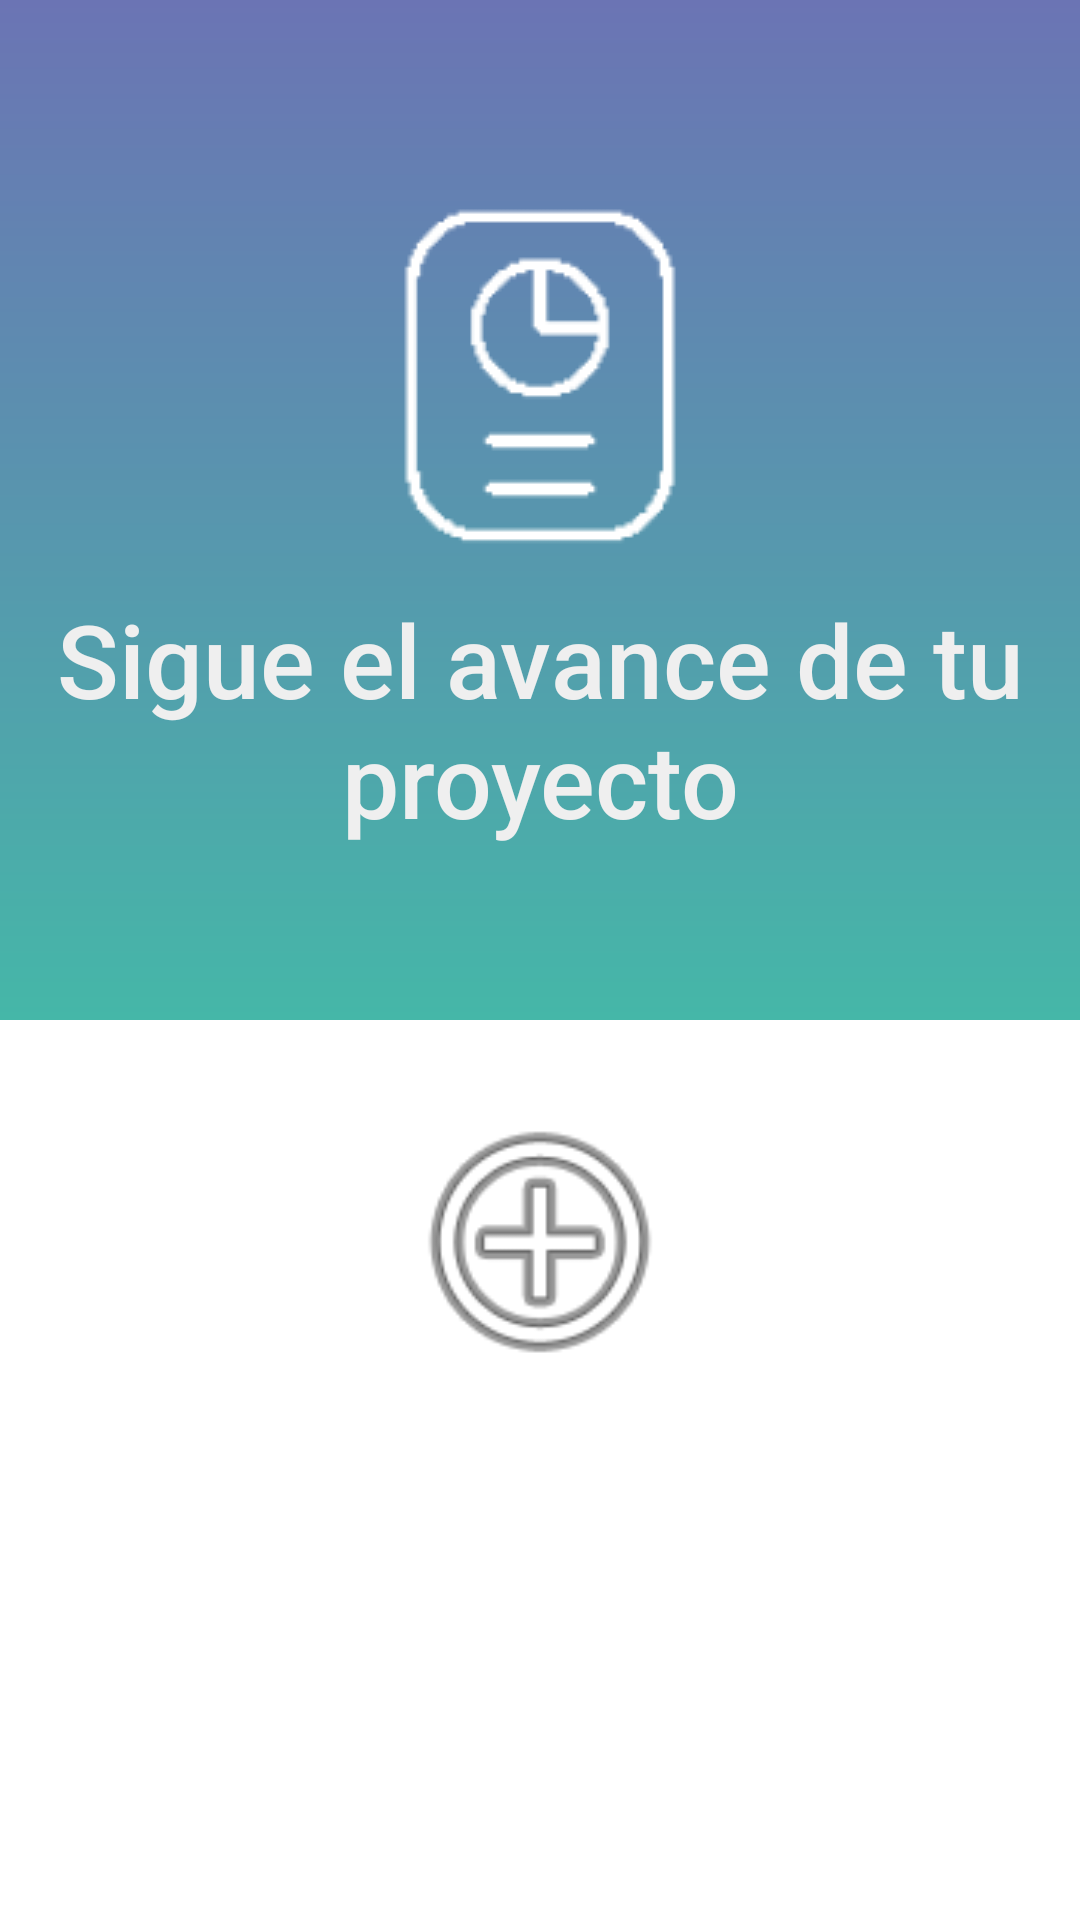

Layout XML and referenced resources for this Android screen:
<!-- AndroidManifest.xml: application theme Theme.AppFromZero -->
<!-- res/layout/fragment_deliverables.xml -->
<androidx.constraintlayout.widget.ConstraintLayout xmlns:android="http://schemas.android.com/apk/res/android"
    xmlns:app="http://schemas.android.com/apk/res-auto"
    xmlns:tools="http://schemas.android.com/tools"
    android:id="@+id/main"
    android:layout_width="match_parent"
    android:background="@color/white"
    android:layout_height="match_parent">

    <androidx.core.widget.NestedScrollView
        android:layout_width="0dp"
        android:layout_height="0dp"
        app:layout_constraintBottom_toBottomOf="parent"
        app:layout_constraintEnd_toEndOf="parent"
        app:layout_constraintStart_toStartOf="parent"
        app:layout_constraintTop_toTopOf="parent">

        <LinearLayout
            android:layout_width="match_parent"
            android:layout_height="wrap_content"
            android:orientation="vertical">

            <LinearLayout
                android:layout_width="match_parent"
                android:layout_height="wrap_content"
                android:background="@drawable/background_gradient_2"
                android:orientation="vertical">

                <ImageView
                    android:id="@+id/imageView"
                    android:layout_width="match_parent"
                    android:layout_height="wrap_content"
                    android:contentDescription="@string/report_icon"
                    android:paddingTop="50dp"
                    app:srcCompat="@drawable/report" />

                <TextView
                    android:id="@+id/tvProyectProgress"
                    android:layout_width="match_parent"
                    android:layout_height="wrap_content"
                    android:fontFamily="sans-serif-medium"
                    android:paddingTop="10dp"
                    android:paddingBottom="25dp"
                    android:text="@string/sigue_el_avance_de_tu_proyecto"
                    android:textAlignment="center"
                    android:textColor="@color/project_card_background"
                    android:textSize="34sp" />
            </LinearLayout>

            <androidx.recyclerview.widget.RecyclerView
                android:id="@+id/rvDeliverables"
                android:layout_width="match_parent"
                android:layout_height="wrap_content"
                android:layout_marginStart="1dp"
                android:layout_marginEnd="1dp" />

            <ImageView
                android:id="@+id/ivAddDeliverable"
                android:layout_width="102dp"
                android:layout_height="99dp"
                android:layout_gravity="center"
                android:layout_marginTop="16dp"
                android:layout_marginBottom="50dp"
                android:contentDescription="@string/add_deliverable_icon"
                android:src="@android:drawable/ic_menu_add" />

            <androidx.cardview.widget.CardView
                android:id="@+id/cvCardEmpty"
                android:layout_width="match_parent"
                android:layout_height="60dp"
                android:visibility="gone"
                app:layout_constraintEnd_toEndOf="parent"
                app:layout_constraintStart_toStartOf="parent"
                app:layout_constraintTop_toBottomOf="@+id/rvDeliverables" />

        </LinearLayout>
    </androidx.core.widget.NestedScrollView>

</androidx.constraintlayout.widget.ConstraintLayout>
<!-- resources referenced by this layout -->
<resources>
  <color name="project_card_background">#EFEFEF</color>
  <color name="white">#FFFFFFFF</color>
  <!-- drawable background_gradient_2 (drawable) -->
  <vector xmlns:android="http://schemas.android.com/apk/res/android"
      xmlns:aapt="http://schemas.android.com/aapt"
      android:width="430dp"
      android:height="348dp"
      android:viewportWidth="430"
      android:viewportHeight="348">
    <path
        android:pathData="M0,0h430v340h-430z">
      <aapt:attr name="android:fillColor">
        <gradient 
            android:startX="215"
            android:startY="0"
            android:endX="215"
            android:endY="340"
            android:type="linear">
          <item android:offset="0" android:color="#FF6B74B4"/>
          <item android:offset="1" android:color="#FF45B7A8"/>
        </gradient>
      </aapt:attr>
    </path>
  </vector>
  <!-- drawable report: png bitmap (drawable, 2133 bytes) -->
  <string name="add_deliverable_icon">add deliverable icon</string>
  <string name="report_icon">report icon</string>
  <string name="sigue_el_avance_de_tu_proyecto">Sigue el avance de tu proyecto</string>
  <style name="Theme.AppFromZero" parent="Base.Theme.AppFromZero" />
  <style name="Base.Theme.AppFromZero" parent="Theme.Material3.DayNight.NoActionBar">
          
          
      </style>
</resources>
